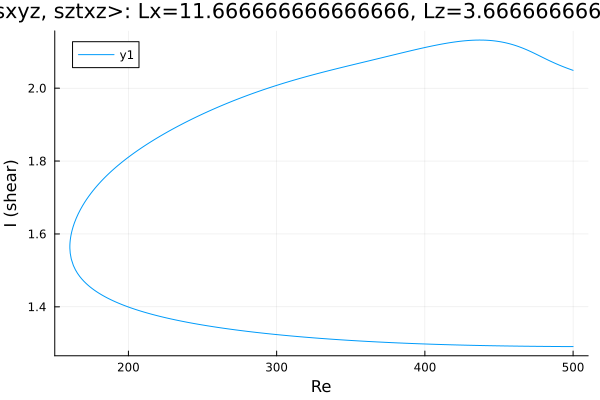

The file beside this chart, header and first rows:
Re, shear
500.0, 2.049
500, 2.049
498.5, 2.051
497.1, 2.053
495.7, 2.055
494.3, 2.057
492.9, 2.06
491.5, 2.062
490.1, 2.064
489.9, 2.065
488.5, 2.067
487.1, 2.07
485.7, 2.072
484.3, 2.075
482.9, 2.078
481.4, 2.081
480, 2.083
478.6, 2.086
477.2, 2.089
475.8, 2.092
474.4, 2.095
473, 2.097
471.5, 2.1
470.1, 2.103
468.7, 2.105
467.3, 2.108
465.9, 2.11
464.5, 2.112
463.1, 2.114
461.6, 2.116
460.2, 2.118
459.2, 2.12
457.8, 2.121
456.4, 2.123
455, 2.124
453.6, 2.125
452.1, 2.127
450.7, 2.128
449.3, 2.128
447.9, 2.129
446.5, 2.13
445.1, 2.131
443.7, 2.131
442.2, 2.131
440.8, 2.132
439.4, 2.132
438, 2.132
436.6, 2.132
435.2, 2.132
433.8, 2.132
432.3, 2.132
430.9, 2.131
429.5, 2.131
428.1, 2.13
426.7, 2.13
425.3, 2.129
423.9, 2.129
422.4, 2.128
421, 2.127
419.6, 2.127
... 483 more rows
